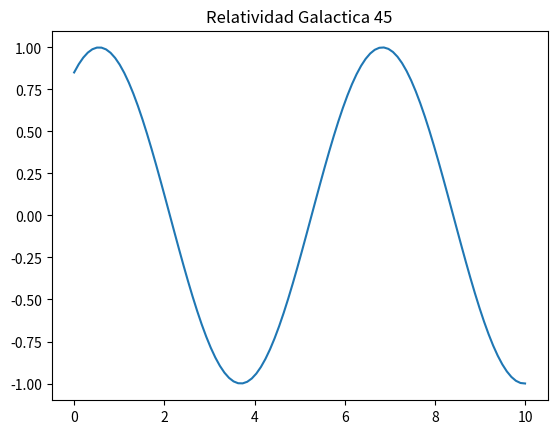

This chart was generated by the following Python code:
import numpy as np
import matplotlib.pyplot as plt

x = np.linspace(0, 10, 100)
y = np.sin(x + 45)
plt.plot(x, y)
plt.title("Relatividad Galactica 45")
